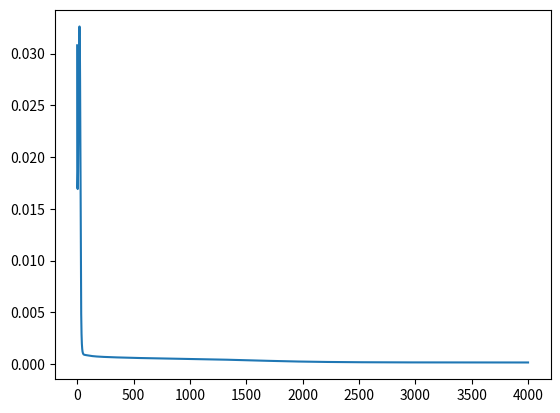

The matplotlib source for this figure:

import numpy as np
import matplotlib.pyplot as plt

def sigmoid(x):
  	return 1 / (1 + np.exp(-x))

def bp(I,D,n_hidden,eta,n_max):
    np.random.seed(1926)
    
    r_inp, c_inp = I.shape
    n_examples = r_inp;	
    n_input    = c_inp
    n_hidden   = n_hidden
    r_out,c_out = D.shape
    n_output   = c_out

    w = np.random.random((n_input, n_hidden))
    wb = np.random.random(n_hidden)
    v = np.random.random((n_hidden, n_output))
    vb = np.random.random(n_output)
    err_curve = np.zeros((n_max,c_out))

    for n in range(n_max):
        sq_err_sum = np.zeros((1,n_output))
        yval=[]
        for k in range(n_examples):
            x = I[k,:].reshape([1,-1])
            z = sigmoid(x.dot(w)+wb)
            y = sigmoid(z.dot(v)+vb)
            yval.append(y)
            err = (D[k,:] - y).reshape([1,-1])
            sq_err_sum += 0.5*np.square(err)
            
            Delta_output = err*(1-y)*y    
            Delta_v = z.T.dot(Delta_output)
            Delta_vb = np.sum(Delta_output,axis=0)

            Delta_hidden = Delta_output.dot(v.T)*(1-z)*z
            Delta_w = x.T.dot(Delta_hidden)    # extra code
            Delta_wb = np.sum(Delta_hidden,axis=0) # extra code
        
            v += eta*Delta_v
            vb += eta*Delta_vb
            w += eta*Delta_w
            wb += eta*Delta_wb

            err_curve[n] = sq_err_sum/n_examples
        #print yval
        print('epoch %d: err %f'%(n,np.mean(sq_err_sum)/n_examples))
    
    plt.plot(np.linspace(0,n_max-1,n_max),np.mean(err_curve,axis=1))        
    return w,wb,v,vb,err_curve     


#Examples:
#1. XOR
#w,wb,v,vb,err_curve = bp(np.array([[0,0],[0,1],[1,0],[1,1]]), np.array([0,1,1,0]).reshape([-1,1]), 2, 4.5, 5000)
#    
#2. autoassociation
#w,wb,v,vb,err_curve = bp(np.eye(8,8), np.eye(8,8), 3, 5.0, 10000)
#    
#3. function approximation
x = np.arange(-np.pi,np.pi,0.1)
fx = (np.cos(x)+1)/2
w,wb,v,vb,err_curve = bp((x/np.pi).reshape([-1,1]),fx.reshape([-1,1]), 4, 2.0,4000);